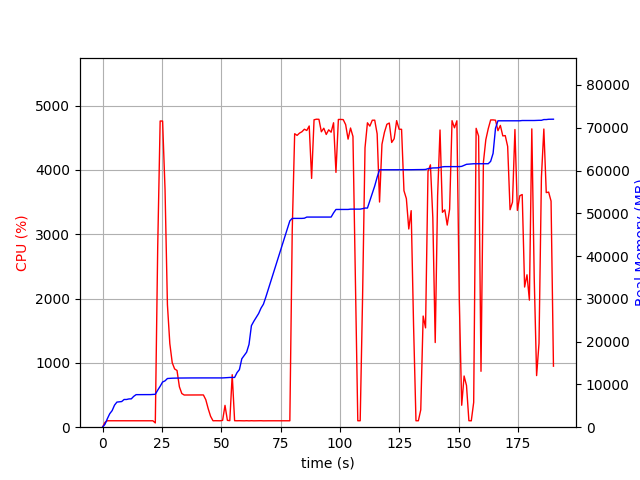

The data file committed next to this chart (first rows):
elapsed_time, nproc, cpu, mem_real, mem_virtual
4.57763671875e-05, 1, 0.0, 7.406, 3186
1.008, 1, 74.4, 677.1, 1688
2.017, 1, 100.1, 1973, 3656
3.026, 1, 100.1, 3149, 5000
4.034, 1, 100.1, 3873, 6786
5.043, 1, 99.1, 5153, 8578
6.052, 1, 100.1, 5869, 8690
7.06, 1, 100.2, 5945, 8690
8.069, 1, 100.1, 5997, 8702
9.077, 1, 100.2, 6477, 8702
10.09, 1, 99.9, 6477, 8702
11.1, 1, 98.9, 6607, 8702
12.11, 1, 100.9, 6627, 8702
13.12, 1, 99.8, 7207, 10750
14.13, 1, 99.9, 7607, 10750
15.14, 1, 100.9, 7615, 10750
16.15, 1, 99.9, 7617, 10750
17.16, 1, 99.9, 7617, 10750
18.18, 1, 99.9, 7617, 10750
19.19, 1, 99.9, 7617, 10750
20.2, 1, 99.9, 7619, 10750
21.21, 1, 99.8, 7651, 10750
22.22, 2, 66.3, 7696, 10869
23.23, 1, 2803, 8661, 15114
24.26, 1, 4759, 9564, 16112
25.29, 1, 4758, 10565, 17234
26.31, 1, 3696, 10834, 17451
27.32, 1, 1903, 11380, 18013
28.33, 1, 1299, 11420, 18027
29.34, 1, 1003, 11452, 18083
30.35, 1, 905.9, 11470, 18083
31.36, 1, 881.6, 11470, 18083
32.37, 1, 627.3, 11490, 18163
33.38, 1, 523.4, 11490, 18163
34.39, 1, 500.3, 11492, 18163
35.4, 1, 500.5, 11514, 18163
36.41, 1, 500.9, 11514, 18163
37.41, 1, 501.8, 11514, 18163
38.43, 1, 499.9, 11520, 18219
39.44, 1, 502.1, 11520, 18219
40.45, 1, 500.1, 11520, 18219
41.46, 1, 501.2, 11520, 18219
42.47, 1, 501.4, 11520, 18219
43.48, 1, 427.1, 11520, 18219
44.5, 1, 287.6, 11520, 18219
45.51, 1, 169.1, 11520, 18219
46.52, 1, 99.9, 11520, 18219
47.53, 1, 100.9, 11520, 18219
48.54, 1, 99.9, 11520, 18219
49.55, 1, 99.9, 11520, 18219
50.56, 1, 105.8, 11520, 18219
51.57, 1, 339.3, 11547, 18347
52.58, 1, 105.8, 11589, 18347
53.6, 1, 101.9, 11627, 18347
54.61, 1, 815.7, 11627, 18347
55.62, 1, 100.9, 11629, 18363
56.63, 1, 99.9, 12753, 20923
57.64, 1, 100.9, 13463, 21083
58.65, 1, 99.9, 15997, 26203
59.66, 1, 98.9, 16751, 26395
... 128 more rows
